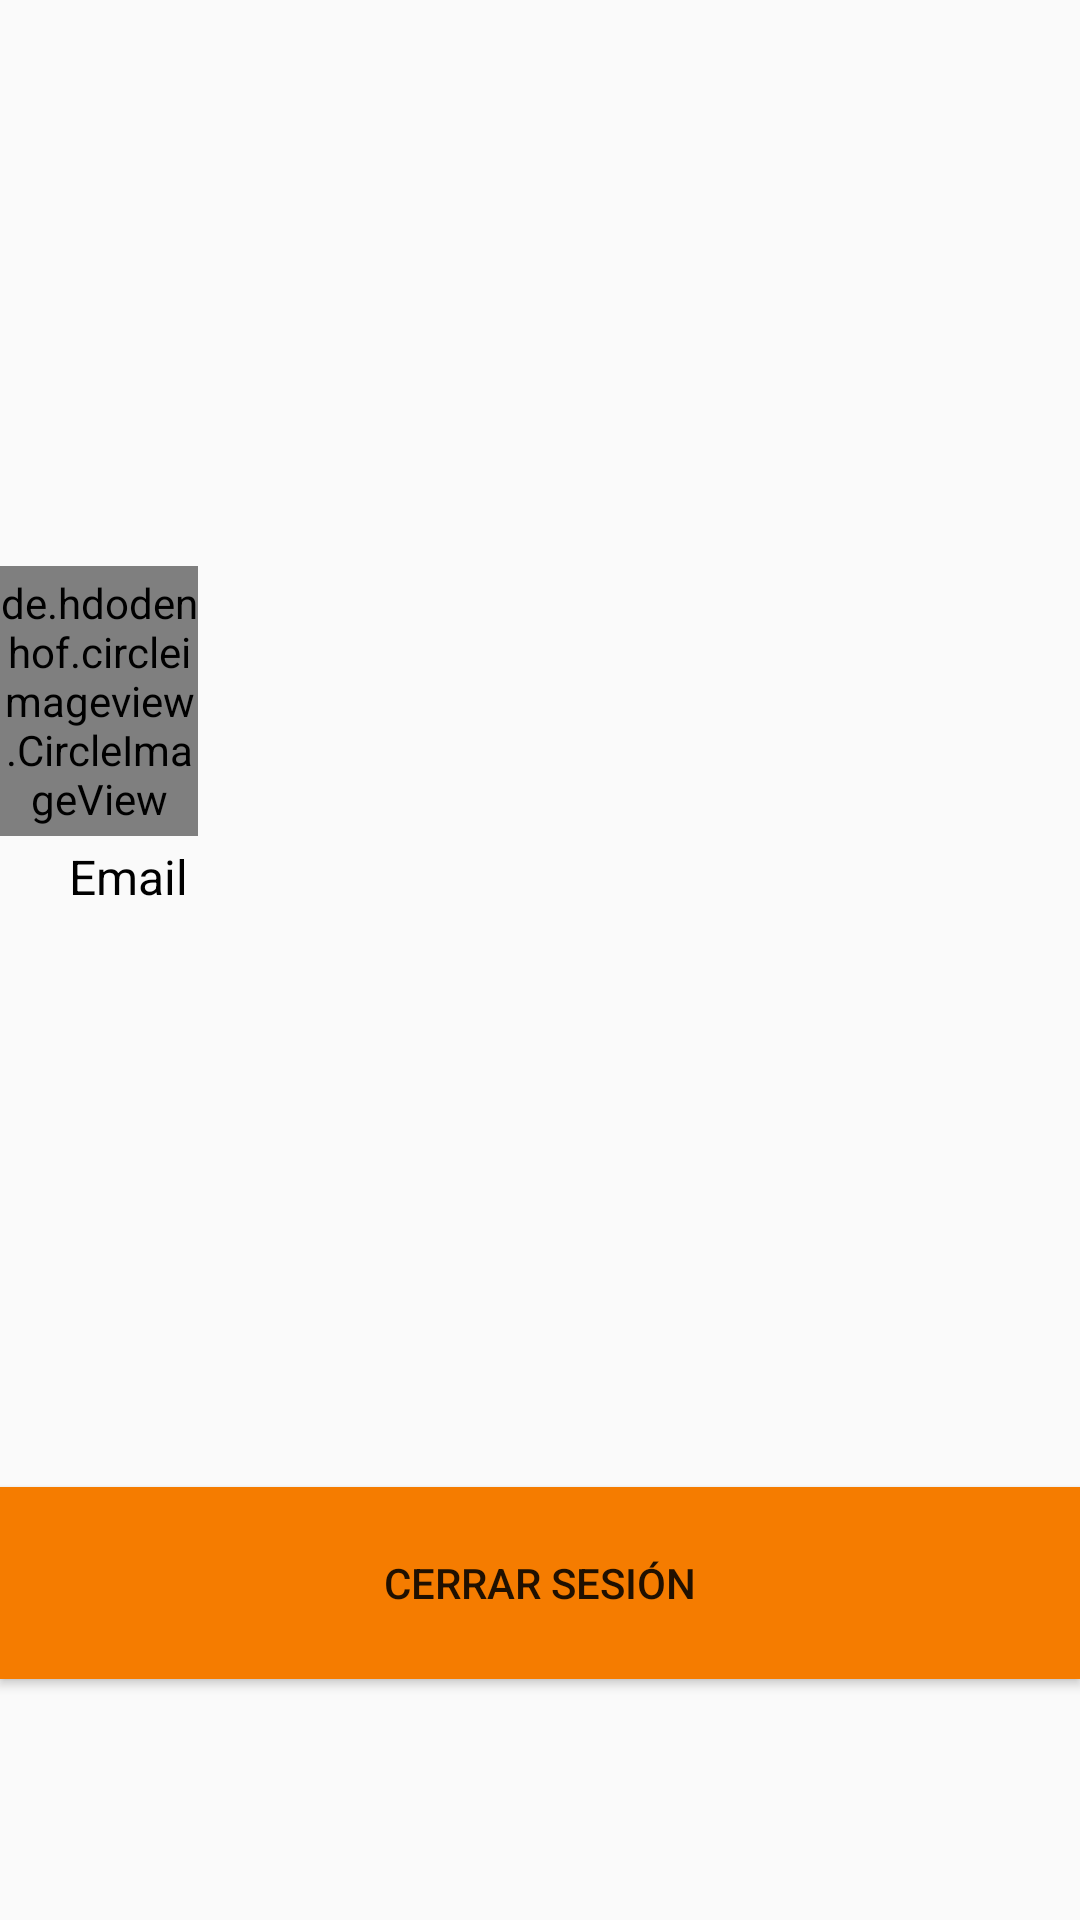

Write the Android layout XML for this screen, with the resource values it uses.
<!-- AndroidManifest.xml: application theme AppTheme -->
<!-- res/layout/activity_home.xml -->
<?xml version="1.0" encoding="utf-8"?>
<RelativeLayout xmlns:android="http://schemas.android.com/apk/res/android"
    xmlns:app="http://schemas.android.com/apk/res-auto"
    xmlns:tools="http://schemas.android.com/tools"
    android:layout_width="match_parent"
    android:layout_height="match_parent"
    tools:context=".Registro.HomeActivity">

    <ImageView
        android:id="@+id/imageView3"
        android:layout_width="match_parent"
        android:layout_marginTop="-10dp"
        android:layout_height="238dp"
        tools:srcCompat="@tools:sample/avatars" />

    <Button
        android:id="@+id/registro"
        android:layout_width="match_parent"
        android:layout_height="64dp"
        android:layout_below="@+id/img_perfil"
        android:layout_marginTop="217dp"
        android:layout_marginBottom="72dp"
        android:background="@color/naranja"
        android:text="Cerrar Sesión" />

    <de.hdodenhof.circleimageview.CircleImageView
        android:id="@+id/img_perfil"
        android:layout_width="98dp"
        android:layout_height="90dp"
        android:layout_below="@+id/imageView3"
        android:layout_alignParentEnd="true"
        android:layout_alignParentRight="true"
        android:layout_marginTop="-40dp"
        android:layout_marginEnd="294dp"
        android:layout_marginRight="294dp"
        app:civ_border_color="@color/white"
        app:civ_border_overlay="true"
        app:civ_border_width="1dp" />

    <TextView
        android:id="@+id/correo"
        android:layout_width="325dp"
        android:layout_height="32dp"
        android:layout_alignBottom="@+id/img_perfil"
        android:layout_alignParentEnd="true"
        android:layout_alignParentRight="true"
        android:layout_marginTop="4dp"
        android:layout_marginEnd="12dp"
        android:layout_marginRight="12dp"
        android:layout_marginBottom="-35dp"
        android:text="@string/email"
        android:textColor="#000000"
        android:textSize="16sp" />


</RelativeLayout>
<!-- resources referenced by this layout -->
<resources>
  <color name="naranja">#F57C00</color>
  <color name="white">#FFFFFF</color>
  <string name="email">Email</string>
  <style name="AppTheme" parent="Theme.AppCompat.Light.DarkActionBar">
          
          <item name="colorPrimary">@color/colorPrimary</item>
          <item name="colorPrimaryDark">@color/colorPrimaryDark</item>
          <item name="colorAccent">@color/colorAccent</item>
      </style>
  <color name="colorPrimary">#6200EE</color>
  <color name="colorPrimaryDark">#3700B3</color>
  <color name="colorAccent">#03DAC5</color>
</resources>
